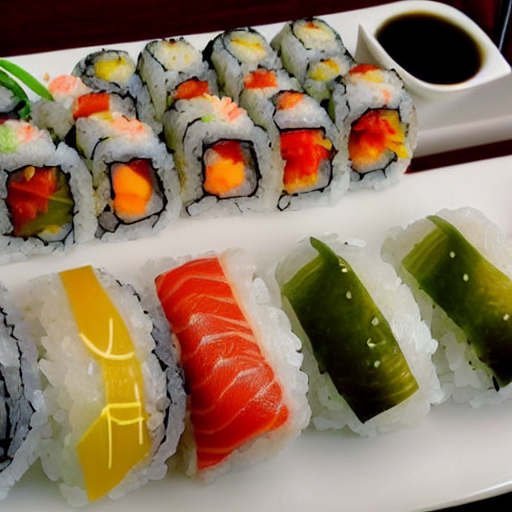
Generation parameters embedded in this image by AUTOMATIC1111 Stable Diffusion web UI or a fork of it (Forge, ...) (PNG 'parameters' text chunk):
Sushi, yummy
Steps: 20, Sampler: DPM++ 2M Karras, CFG scale: 7, Seed: 878705032, Size: 512x512, Model hash: 6ce0161689, Model: v1-5-pruned-emaonly, Version: 1.7.0